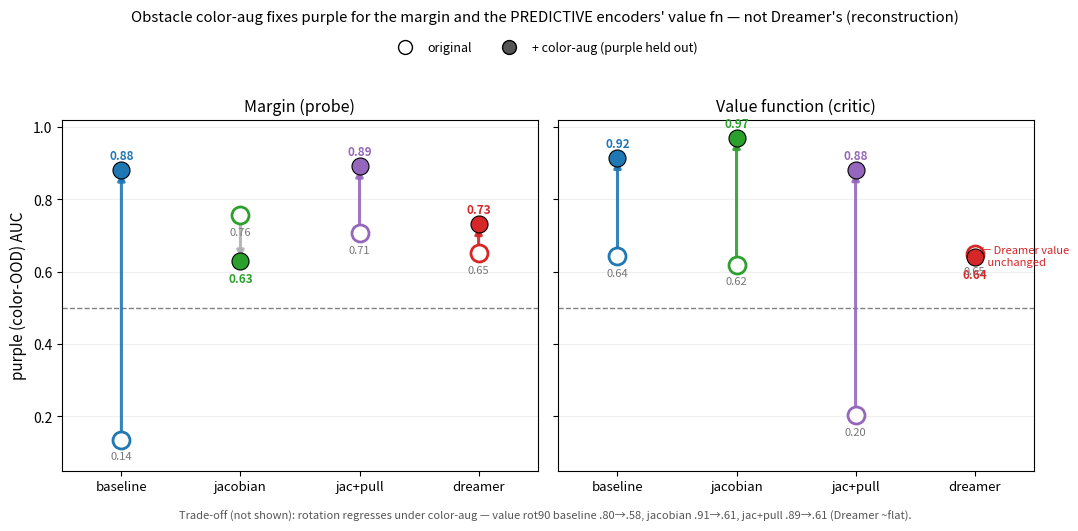

Python code for this plot: (Note: this script raises an exception after producing the figure.)
"""Obstacle color-aug (purple held out): purple OOD AUC before (original) vs after
(color-aug) for the MARGIN (probe) and the VALUE function (critic), across the 4
encoders. Color-aug fixes purple for margin (all but jacobian) AND for the value fn of
the PREDICTIVE JEPA encoders (baseline/jacobian/jacpull) — but NOT Dreamer's value
(reconstruction keeps color encoded). Rotation is traded away (shown as text)."""
import numpy as np
import matplotlib; matplotlib.use("Agg")
import matplotlib.pyplot as plt

ENC = ["baseline", "jacobian", "jac+pull", "dreamer"]
# purple AUC (original, coloraug)
MARGIN = {"baseline": (.136, .880), "jacobian": (.757, .631), "jac+pull": (.707, .891), "dreamer": (.651, .732)}
VALUE  = {"baseline": (.643, .915), "jacobian": (.619, .970), "jac+pull": (.204, .881), "dreamer": (.649, .642)}
COL = {"baseline": "#1f77b4", "jacobian": "#2ca02c", "jac+pull": "#9467bd", "dreamer": "#d62728"}

fig, (ax1, ax2) = plt.subplots(1, 2, figsize=(11, 5.2), sharey=True)
for ax, data, title in [(ax1, MARGIN, "Margin (probe)"), (ax2, VALUE, "Value function (critic)")]:
    for i, e in enumerate(ENC):
        o, a = data[e]; c = COL[e]; up = a - o > 0.02
        ax.annotate("", xy=(i, a), xytext=(i, o),
                    arrowprops=dict(arrowstyle="-|>", color=c if up else "#b0b0b0", lw=2.2, alpha=.9))
        ax.scatter(i, o, s=150, facecolors="white", edgecolors=c, linewidths=2, zorder=3)
        ax.scatter(i, a, s=150, facecolors=c, edgecolors="k", linewidths=0.8, zorder=4)
        ax.text(i, a + (0.03 if up else -0.06), f"{a:.2f}", ha="center", fontsize=8.5,
                color=c, fontweight="bold")
        ax.text(i, o - 0.055, f"{o:.2f}", ha="center", fontsize=8, color="#777")
    ax.axhline(0.5, ls="--", c="gray", lw=1); ax.set_xticks(range(len(ENC)))
    ax.set_xticklabels(ENC, fontsize=9.5); ax.set_title(title, fontsize=11.5)
    ax.grid(alpha=0.2, axis="y"); ax.set_xlim(-0.5, len(ENC) - 0.5)
ax1.set_ylabel("purple (color-OOD) AUC", fontsize=11); ax1.set_ylim(0.05, 1.02)
ax2.text(3, .642, "  ← Dreamer value\n     unchanged", fontsize=8, color="#d62728", va="center")
h = [plt.Line2D([0],[0], marker="o", color="w", markerfacecolor="white", markeredgecolor="k", markersize=10, label="original"),
     plt.Line2D([0],[0], marker="o", color="w", markerfacecolor="#555", markeredgecolor="k", markersize=10, label="+ color-aug (purple held out)")]
fig.legend(handles=h, loc="upper center", bbox_to_anchor=(0.5, 0.955), ncol=2, fontsize=9, frameon=False)
fig.suptitle("Obstacle color-aug fixes purple for the margin and the PREDICTIVE encoders' value fn — not Dreamer's (reconstruction)",
             y=0.995, fontsize=10.8)
fig.text(0.5, 0.015, "Trade-off (not shown): rotation regresses under color-aug — value rot90 baseline .80→.58, jacobian .91→.61, jac+pull .89→.61 (Dreamer ~flat).",
         ha="center", fontsize=8, color="#555")
fig.tight_layout(rect=[0, 0.035, 1, 0.91])
out = "/home/seongbin/latent/figs/coloraug_purple.png"
fig.savefig(out, dpi=130); print("saved", out)
